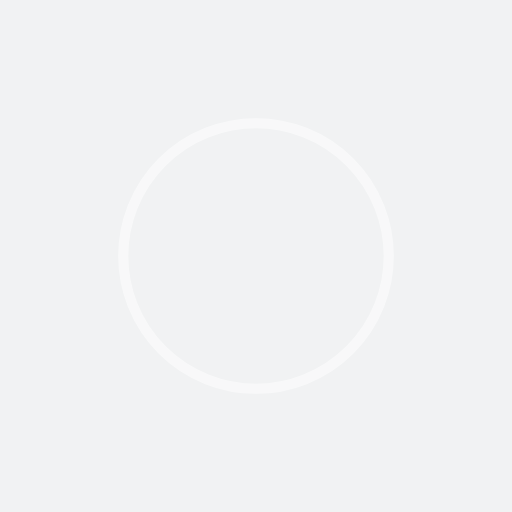
t = 0.00 s
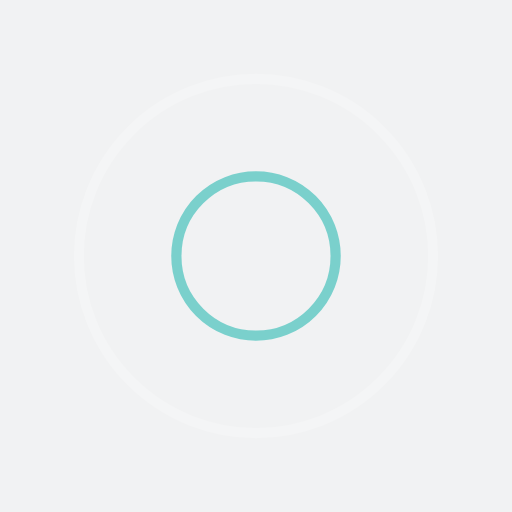
t = 0.25 s
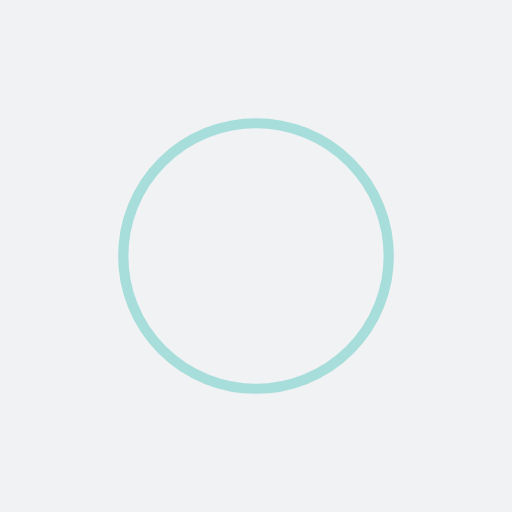
t = 0.50 s
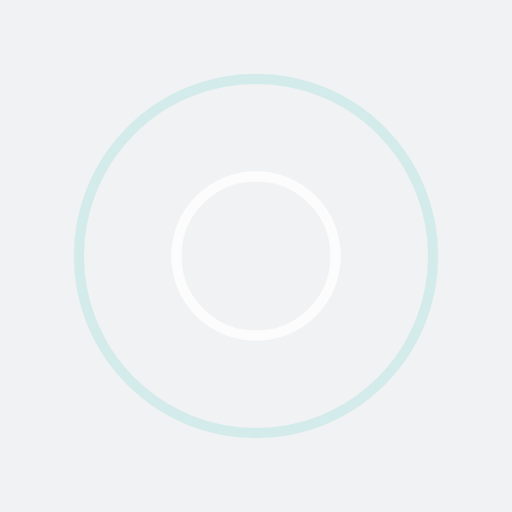
t = 0.75 s

The animated SVG that drew these frames (rendered in a browser with its animation timeline set to each time). Animation: 4 SMIL elements (animate=4); one cycle of 1.00 s, repeats indefinitely.

<?xml version="1.0" encoding="utf-8"?>
<svg xmlns="http://www.w3.org/2000/svg" xmlns:xlink="http://www.w3.org/1999/xlink" style="margin: auto; background: rgb(241, 242, 243); display: block; shape-rendering: auto;" width="200px" height="200px" viewBox="0 0 100 100" preserveAspectRatio="xMidYMid">
<circle cx="50" cy="50" r="0" fill="none" stroke="#5ec9c4" stroke-width="2">
  <animate attributeName="r" repeatCount="indefinite" dur="1s" values="0;40" keyTimes="0;1" keySplines="0 0.2 0.8 1" calcMode="spline" begin="0s"></animate>
  <animate attributeName="opacity" repeatCount="indefinite" dur="1s" values="1;0" keyTimes="0;1" keySplines="0.2 0 0.8 1" calcMode="spline" begin="0s"></animate>
</circle><circle cx="50" cy="50" r="0" fill="none" stroke="#ffffff" stroke-width="2">
  <animate attributeName="r" repeatCount="indefinite" dur="1s" values="0;40" keyTimes="0;1" keySplines="0 0.2 0.8 1" calcMode="spline" begin="-0.5s"></animate>
  <animate attributeName="opacity" repeatCount="indefinite" dur="1s" values="1;0" keyTimes="0;1" keySplines="0.2 0 0.8 1" calcMode="spline" begin="-0.5s"></animate>
</circle>
<!-- [ldio] generated by https://loading.io/ --></svg>
